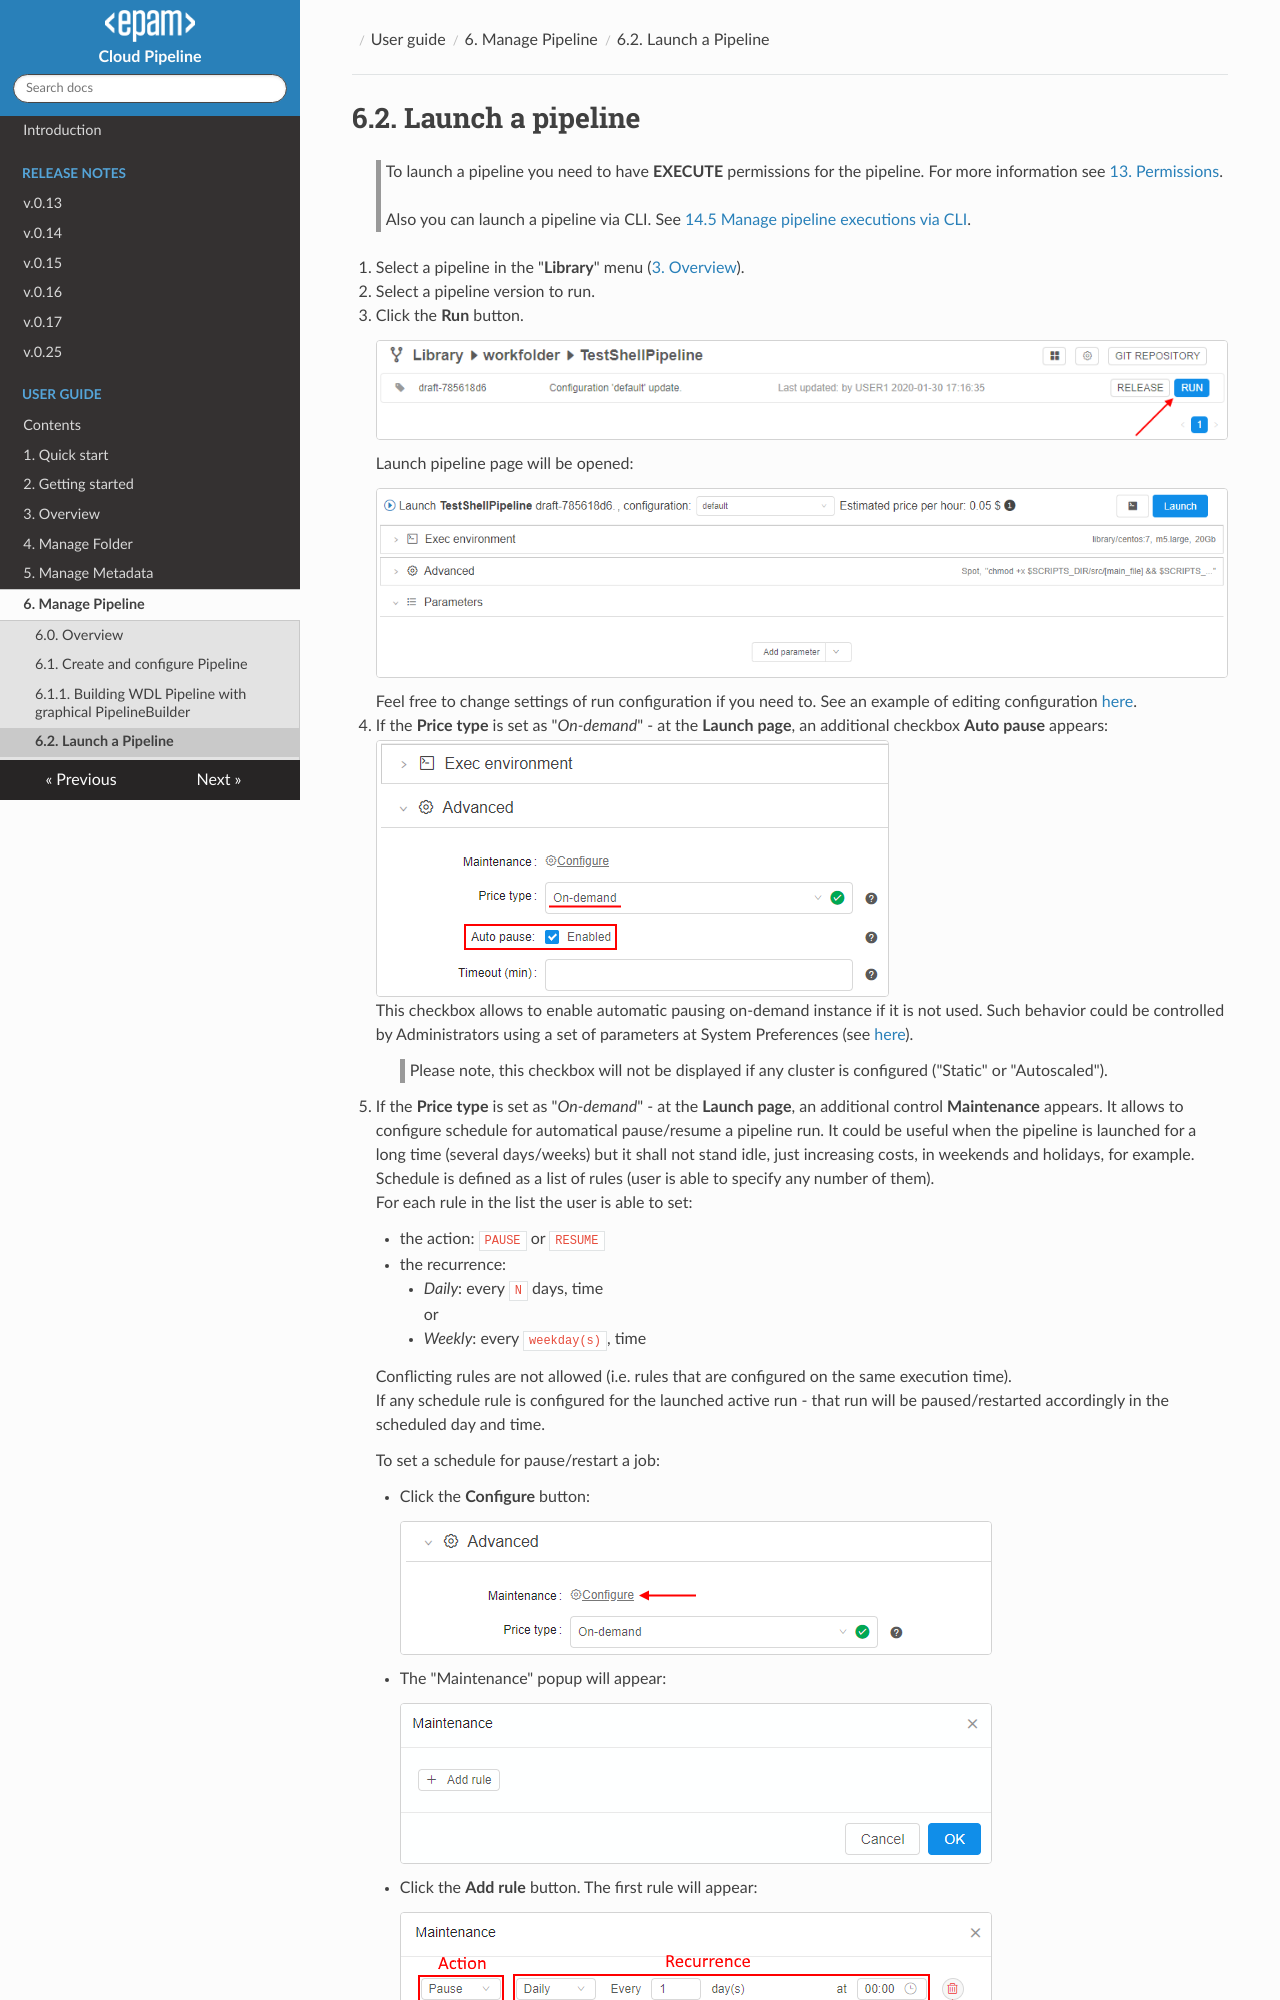

repository: epam/cloud-pipeline · page: manual/06_Manage_Pipeline/6.2._Launch_a_pipeline/index.html · generator: mkdocs

# 6.2. Launch a pipeline

> To launch a pipeline you need to have **EXECUTE** permissions for the pipeline. For more information see [13. Permissions](../13_Permissions/13._Permissions.md).
>
> Also you can launch a pipeline via CLI. See [14.5 Manage pipeline executions via CLI](../14_CLI/14.5._Manage_pipeline_executions_via_CLI.md#schedule-a-pipeline-execution).

1. Select a pipeline in the "**Library**" menu ([3. Overview](../03_Overview/3._Overview.md#library)).
2. Select a pipeline version to run.
3. Click the **Run** button.  
    ![CP_LaunchPipeline](attachments/LaunchPipeline_1.png)  
    Launch pipeline page will be opened:  
    ![CP_LaunchPipeline](attachments/LaunchPipeline_7.png)  
    Feel free to change settings of run configuration if you need to. See an example of editing configuration [here](6.1._Create_and_configure_pipeline.md#edit-pipeline-configuration-optional).  
4. If the **Price type** is set as "_On-demand_" - at the **Launch page**, an additional checkbox **Auto pause** appears:  
    ![CP_LaunchPipeline](attachments/LaunchPipeline_4.png)  
    This checkbox allows to enable automatic pausing on-demand instance if it is not used. Such behavior could be controlled by Administrators using a set of parameters at System Preferences (see [here](../12_Manage_Settings/12.10._Manage_system-level_settings.md#system)).

    > Please note, this checkbox will not be displayed if any cluster is configured ("Static" or "Autoscaled").

5. If the **Price type** is set as "_On-demand_" - at the **Launch page**, an additional control **Maintenance** appears. It allows to configure schedule for automatical pause/resume a pipeline run. It could be useful when the pipeline is launched for a long time (several days/weeks) but it shall not stand idle, just increasing costs, in weekends and holidays, for example.  
    Schedule is defined as a list of rules (user is able to specify any number of them).  
    For each rule in the list the user is able to set:
    - the action: `PAUSE` or `RESUME`
    - the recurrence:
        - _Daily_: every `N` days, time  
        or  
        - _Weekly_: every `weekday(s)`, time  

    Conflicting rules are not allowed (i.e. rules that are configured on the same execution time).  
    If any schedule rule is configured for the launched active run - that run will be paused/restarted accordingly in the scheduled day and time.

    To set a schedule for pause/restart a job:
